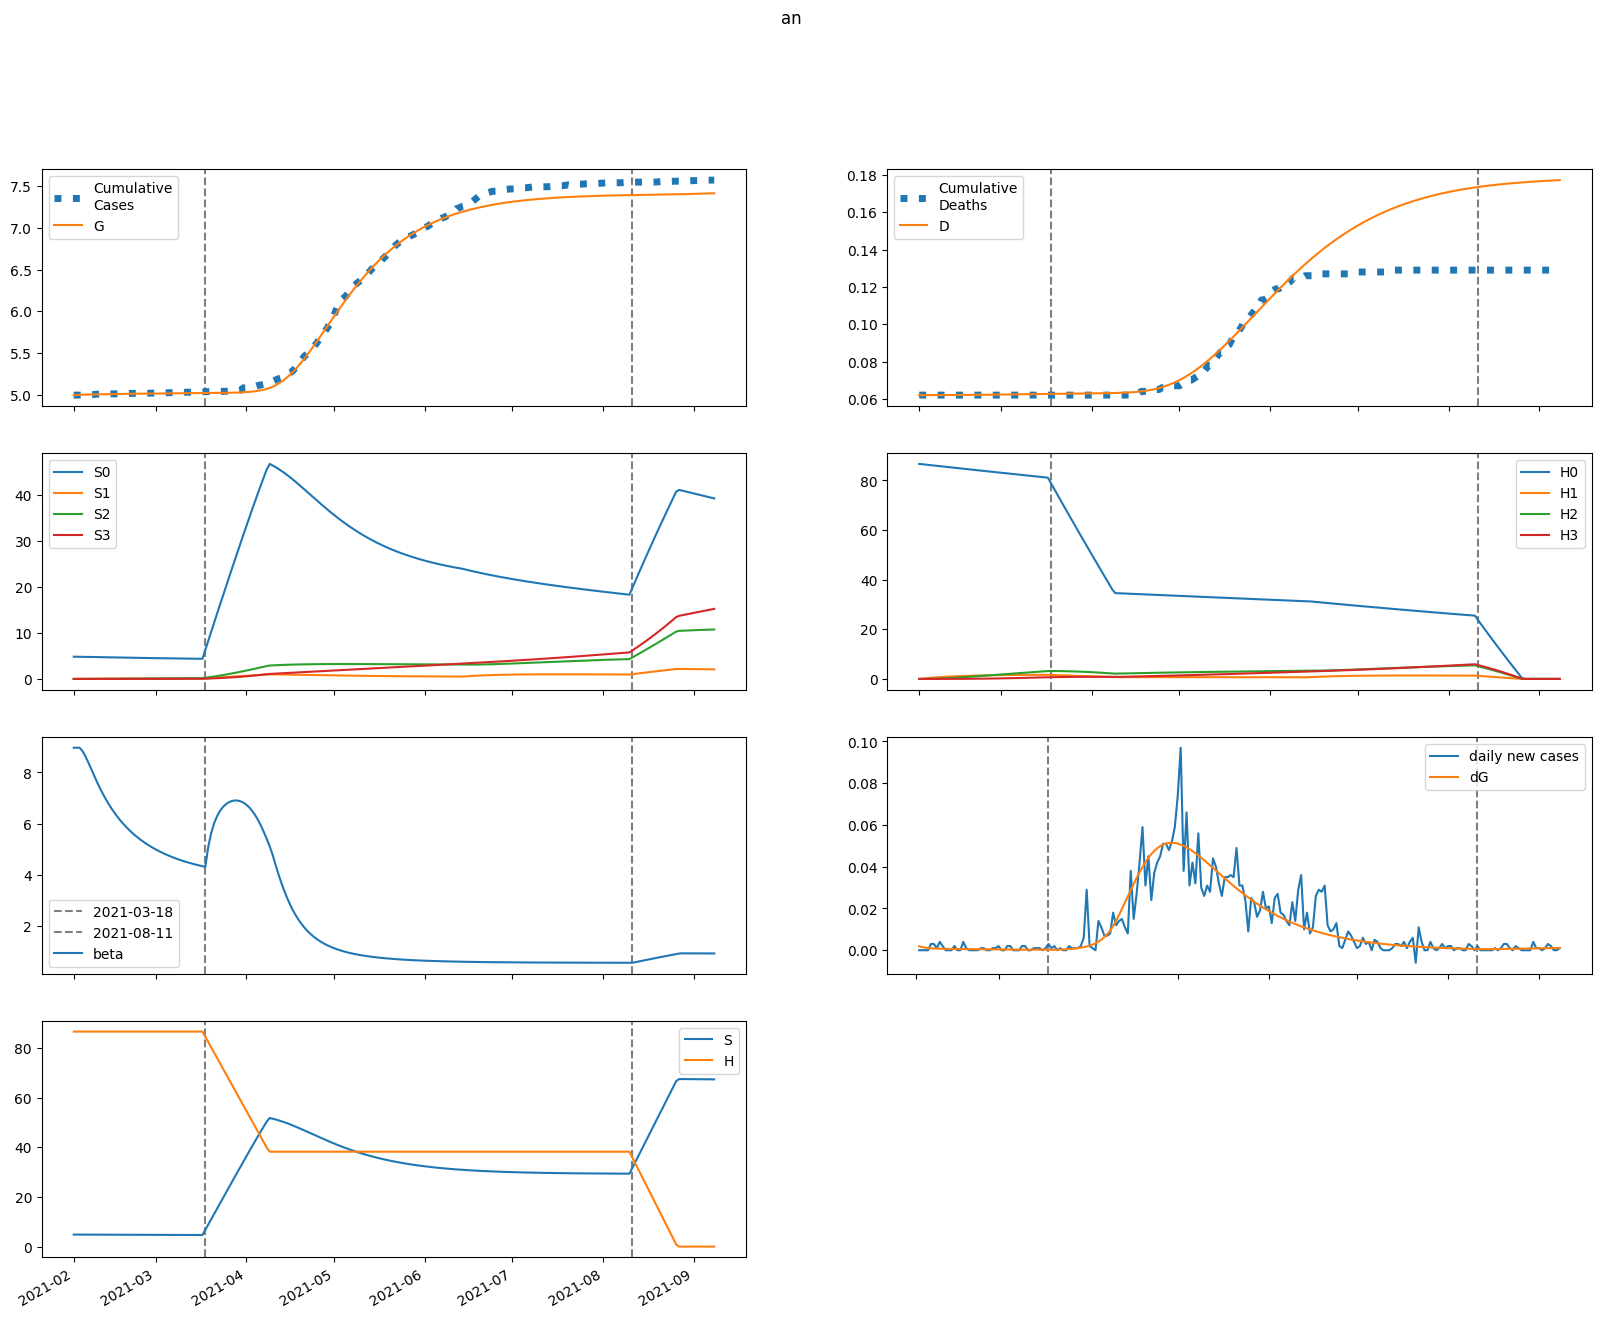

The file beside this chart, header and first rows:
series, 2021-02-01, 2021-02-02, 2021-02-03, 2021-02-04, 2021-02-05, 2021-02-06, 2021-02-07, 2021-02-08, 2021-02-09, 2021-02-10, 2021-02-11, 2021-02-12, 2021-02-13, 2021-02-14, 2021-02-15, 2021-02-16, 2021-02-17, 2021-02-18, 2021-02-19, 2021-02-20, 2021-02-21, 2021-02-22, 2021-02-23
S, 4840, 4840, 4838, 4835, 4830, 4825, 4820, 4814, 4808, 4803, 4797, 4792, 4786, 4781, 4776, 4771, 4766, 4761, 4757, 4752, 4748, 4744, 4740
E, 90.2, 71.17, 58.33, 49.64, 43.72, 39.62, 36.7, 34.55, 32.91, 31.6, 30.51, 29.55, 28.68, 27.88, 27.11, 26.36, 25.64, 24.93, 24.23, 23.54, 22.86, 22.18, 21.52
I, 0.0, 1.908, 3.261, 4.234, 4.946, 5.475, 5.875, 6.182, 6.418, 6.601, 6.742, 6.848, 6.925, 6.978, 7.009, 7.022, 7.018, 6.999, 6.967, 6.922, 6.866, 6.8, 6.726
A, 0.0, 17.12, 29, 37.31, 43.19, 47.38, 50.39, 52.57, 54.13, 55.23, 55.98, 56.44, 56.69, 56.74, 56.64, 56.4, 56.04, 55.58, 55.02, 54.39, 53.69, 52.92, 52.1
IH, 0.0, 0.0, 0.07633, 0.2024, 0.3603, 0.5376, 0.726, 0.9196, 1.114, 1.308, 1.497, 1.682, 1.86, 2.031, 2.194, 2.349, 2.496, 2.635, 2.765, 2.886, 2.998, 3.102, 3.197
IN, 0.0, 0.0, 0.07633, 0.1989, 0.3478, 0.5099, 0.6764, 0.8418, 1.002, 1.156, 1.301, 1.437, 1.563, 1.679, 1.786, 1.882, 1.969, 2.047, 2.117, 2.178, 2.23, 2.276, 2.313
D, 62.0, 62.0, 62.0, 62, 62, 62, 62.01, 62.01, 62.02, 62.02, 62.03, 62.04, 62.05, 62.06, 62.07, 62.08, 62.09, 62.11, 62.12, 62.14, 62.15, 62.17, 62.19
R, 0.0, 0.0, 1.628, 4.397, 7.975, 12.14, 16.72, 21.62, 26.75, 32.06, 37.5, 43.03, 48.63, 54.28, 59.95, 65.63, 71.31, 76.96, 82.59, 88.19, 93.73, 99.22, 104.6
G, 4994, 4996, 4997, 4999, 5000, 5001, 5001, 5002, 5003, 5004, 5004, 5005, 5006, 5006, 5007, 5007, 5008, 5008, 5009, 5010, 5010, 5010, 5011
H, 86653, 86653, 86653, 86653, 86653, 86653, 86653, 86653, 86653, 86653, 86653, 86653, 86653, 86653, 86653, 86653, 86653, 86653, 86653, 86653, 86653, 86653, 86653
S0, 4840, 4833, 4824, 4813, 4801, 4789, 4776, 4764, 4751, 4738, 4726, 4713, 4701, 4689, 4677, 4665, 4653, 4641, 4630, 4619, 4607, 4596, 4586
E0, 90.2, 71.17, 58.32, 49.63, 43.69, 39.57, 36.62, 34.45, 32.78, 31.44, 30.31, 29.33, 28.44, 27.61, 26.82, 26.06, 25.32, 24.59, 23.88, 23.18, 22.49, 21.8, 21.13
I0, 0.0, 1.908, 3.261, 4.234, 4.946, 5.474, 5.873, 6.178, 6.413, 6.593, 6.731, 6.834, 6.908, 6.957, 6.984, 6.993, 6.985, 6.961, 6.925, 6.876, 6.816, 6.747, 6.668
A0, 0.0, 17.12, 29, 37.31, 43.18, 47.37, 50.38, 52.54, 54.08, 55.16, 55.88, 56.32, 56.53, 56.56, 56.42, 56.15, 55.75, 55.26, 54.67, 54, 53.27, 52.47, 51.62
IH0, 0.0, 0.0, 0.07633, 0.2024, 0.3603, 0.5376, 0.7259, 0.9195, 1.114, 1.307, 1.496, 1.68, 1.858, 2.028, 2.191, 2.346, 2.492, 2.629, 2.758, 2.878, 2.989, 3.091, 3.185
IN0, 0.0, 0.0, 0.07633, 0.1989, 0.3478, 0.5099, 0.6764, 0.8417, 1.002, 1.156, 1.3, 1.436, 1.561, 1.677, 1.783, 1.879, 1.965, 2.042, 2.111, 2.17, 2.222, 2.266, 2.303
D0, 62.0, 62.0, 62.0, 62, 62, 62, 62.01, 62.01, 62.02, 62.02, 62.03, 62.04, 62.05, 62.06, 62.07, 62.08, 62.09, 62.11, 62.12, 62.14, 62.15, 62.17, 62.19
R0, 0.0, 0.0, 1.628, 4.397, 7.975, 12.14, 16.72, 21.62, 26.75, 32.05, 37.48, 43, 48.59, 54.22, 59.88, 65.54, 71.19, 76.82, 82.42, 87.98, 93.48, 98.93, 104.3
G0, 4994, 4996, 4997, 4999, 5000, 5001, 5001, 5002, 5003, 5004, 5004, 5005, 5006, 5006, 5007, 5007, 5008, 5008, 5009, 5009, 5010, 5010, 5011
H0, 86653, 86523, 86393, 86264, 86134, 86005, 85876, 85747, 85619, 85490, 85362, 85234, 85106, 84978, 84851, 84724, 84597, 84470, 84343, 84217, 84090, 83964, 83838
S1, 0.0, 7.261, 13.99, 20.21, 25.96, 31.27, 36.18, 40.71, 44.9, 48.76, 52.32, 55.61, 58.64, 61.44, 64.01, 66.39, 68.57, 70.58, 72.43, 74.13, 75.7, 77.13, 78.45
E1, 0.0, 0.0, 0.003253, 0.01304, 0.02932, 0.05065, 0.07524, 0.1014, 0.1279, 0.1536, 0.1779, 0.2003, 0.2205, 0.2385, 0.2541, 0.2675, 0.2788, 0.288, 0.2953, 0.3008, 0.3047, 0.3072, 0.3084
I1, 0.0, 0.0, 0.0, 6.881023141761986e-05, 0.0003391, 0.0009322, 0.001929, 0.003366, 0.005243, 0.007529, 0.01018, 0.01312, 0.01631, 0.01967, 0.02314, 0.02667, 0.03019, 0.03368, 0.03707, 0.04036, 0.04349, 0.04646, 0.04924
A1, 0.0, 0.0, 0.0, 0.0006173, 0.003033, 0.008309, 0.01713, 0.02978, 0.0462, 0.06608, 0.08895, 0.1142, 0.1414, 0.1698, 0.1989, 0.2282, 0.2573, 0.2858, 0.3132, 0.3395, 0.3643, 0.3875, 0.409
IH1, 0.0, 0.0, 0.0, 0.0, 2.7524092567047947e-06, 1.616020576969682e-05, 5.252720405518855e-05, 0.0001267, 0.0002541, 0.0004494, 0.0007249, 0.001091, 0.001553, 0.002117, 0.002784, 0.003551, 0.004415, 0.005371, 0.006412, 0.00753, 0.008715, 0.009958, 0.01125
IN1, 0.0, 0.0, 0.0, 0.0, 2.7524134842441288e-06, 1.6033849904579884e-05, 5.167188971128463e-05, 0.0001235, 0.0002455, 0.0004299, 0.0006868, 0.001023, 0.001443, 0.001947, 0.002533, 0.003198, 0.003936, 0.004739, 0.005598, 0.006505, 0.00745, 0.008423, 0.009415
D1, 0.0, 0.0, 0.0, 0.0, 0.0, 1.5183946873205082e-08, 1.0433337306024836e-07, 3.9410506083855595e-07, 1.0930498613962652e-06, 2.495023268247891e-06, 4.974023914119389e-06, 8.9730942737029e-06, 1.4989712574696265e-05, 2.3559619561964418e-05, 3.5240504473365555e-05, 5.059652039999877e-05, 7.018423815430188e-05, 9.454037706849157e-05, 0.0001242, 0.0001595, 0.0002011, 0.0002492, 0.0003041
R1, 0.0, 0.0, 0.0, 0.0, 5.8692950108558655e-05, 0.0003475, 0.00114, 0.002777, 0.005628, 0.01006, 0.01641, 0.02497, 0.036, 0.04967, 0.06612, 0.08544, 0.1076, 0.1327, 0.1607, 0.1914, 0.2247, 0.2606, 0.2988
G1, 0.0, 0.0, 0.0, 6.881023141761986e-05, 0.0003446, 0.0009648, 0.002036, 0.003628, 0.005774, 0.008479, 0.01173, 0.01549, 0.01973, 0.02439, 0.02944, 0.03481, 0.04047, 0.04637, 0.05246, 0.05871, 0.06508, 0.07152, 0.07802
H1, 0.0, 130, 250.5, 362.2, 465.7, 561.6, 650.5, 732.9, 809.2, 879.8, 945.2, 1006, 1062, 1114, 1161, 1206, 1247, 1285, 1320, 1352, 1382, 1409, 1434
S2, 0.0, 0.0, 0.5184, 1.51, 2.934, 4.75, 6.923, 9.419, 12.21, 15.26, 18.55, 22.06, 25.75, 29.62, 33.64, 37.8, 42.07, 46.45, 50.92, 55.46, 60.08, 64.74, 69.46
E2, 0.0, 0.0, 0.0, 0.0001358, 0.000605, 0.001566, 0.003111, 0.005271, 0.008033, 0.01135, 0.01517, 0.0194, 0.02398, 0.02883, 0.03388, 0.03906, 0.04431, 0.04957, 0.05478, 0.05992, 0.06492, 0.06977, 0.07442
I2, 0.0, 0.0, 0.0, 0.0, 2.873733855179692e-06, 1.5442613887880433e-05, 4.733249348287453e-05, 0.0001094, 0.0002121, 0.0003651, 0.0005761, 0.0008508, 0.001193, 0.001605, 0.002087, 0.002637, 0.003252, 0.003929, 0.004664, 0.00545, 0.006281, 0.007152, 0.008056
A2, 0.0, 0.0, 0.0, 0.0, 2.5781073243412755e-05, 0.0001382, 0.0004222, 0.0009724, 0.00188, 0.003226, 0.005074, 0.00747, 0.01044, 0.014, 0.01814, 0.02285, 0.02809, 0.03383, 0.04002, 0.04661, 0.05355, 0.06078, 0.06825
IH2, 0.0, 0.0, 0.0, 0.0, 0.0, 1.1494935420718768e-07, 7.261042729929442e-07, 2.578031711883852e-06, 6.805269760589906e-06, 1.4902308005811218e-05, 2.8657253772766683e-05, 5.0067120090856e-05, 8.124784961315373e-05, 0.0001243, 0.0001815, 0.0002546, 0.0003456, 0.000456, 0.0005872, 0.0007403, 0.0009161, 0.001115, 0.001338
IN2, 0.0, 0.0, 0.0, 0.0, 0.0, 1.1494953076266e-07, 7.208273293122435e-07, 2.5399606131475713e-06, 6.652748979525091e-06, 1.4453020933661565e-05, 2.756995934451399e-05, 4.777590245791869e-05, 7.689354088083908e-05, 0.0001167, 0.0001689, 0.000235, 0.0003163, 0.0004138, 0.0005284, 0.0006606, 0.0008106, 0.0009785, 0.001164
D2, 0.0, 0.0, 0.0, 0.0, 0.0, 0.0, 6.341298566481203e-10, 4.639758263352227e-09, 1.886173359471944e-08, 5.640369951091269e-08, 1.3861380416637932e-07, 2.9670447246277446e-07, 5.729048557095862e-07, 1.0211169190439586e-06, 1.7070933893524322e-06, 2.7081836842863804e-06, 4.112708274200418e-06, 6.019027321526673e-06, 8.534369229804097e-06, 1.1773481187107584e-05, 1.585715839772609e-05, 2.091070241774748e-05, 2.706235244496546e-05
R2, 0.0, 0.0, 0.0, 0.0, 0.0, 2.4512040478931987e-06, 1.5604050008135343e-05, 5.585665791940828e-05, 0.0001487, 0.0003285, 0.0006375, 0.001124, 0.001842, 0.002847, 0.004197, 0.005948, 0.008158, 0.01088, 0.01416, 0.01805, 0.02259, 0.02781, 0.03375
G2, 0.0, 0.0, 0.0, 0.0, 2.873733855179692e-06, 1.567251277285028e-05, 4.879780242763282e-05, 0.0001146, 0.0002261, 0.0003961, 0.0006362, 0.0009571, 0.001368, 0.001875, 0.002485, 0.003202, 0.004028, 0.004966, 0.006014, 0.007173, 0.008441, 0.009814, 0.01129
H2, 0.0, 0.0, 9.284, 27.07, 52.61, 85.25, 124.4, 169.3, 219.7, 274.9, 334.4, 398, 465.1, 535.4, 608.5, 684.2, 762.2, 842.2, 923.9, 1007, 1092, 1177, 1264
S3, 0.0, 0.0, 0.0, 0.00617, 0.02414, 0.05905, 0.1156, 0.1979, 0.31, 0.4552, 0.6367, 0.8573, 1.12, 1.426, 1.778, 2.178, 2.627, 3.127, 3.68, 4.285, 4.944, 5.658, 6.428
E3, 0.0, 0.0, 0.0, 0.0, 1.1620030074787945e-06, 6.034874219662158e-06, 1.8082240242899665e-05, 4.113551058417212e-05, 7.897485302366309e-05, 0.0001351, 0.0002124, 0.0003134, 0.0004399, 0.0005933, 0.0007744, 0.0009833, 0.00122, 0.001484, 0.001774, 0.002089, 0.002427, 0.002787, 0.003167
I3, 0.0, 0.0, 0.0, 0.0, 0.0, 2.458326483602831e-08, 1.5029003348040608e-07, 5.208135945621238e-07, 1.3494088309086946e-06, 2.912243220886138e-06, 5.53658681087339e-06, 9.586730187143422e-06, 1.5449483580302335e-05, 2.3520344236305956e-05, 3.41909216596111e-05, 4.7837907563606417e-05, 6.481369898863438e-05, 8.543867901315746e-05, 0.00011, 0.0001387, 0.0001718, 0.0002094, 0.0002516
A3, 0.0, 0.0, 0.0, 0.0, 0.0, 2.2054337083356288e-07, 1.3449688219082657e-06, 4.649026841350598e-06, 1.2014358247207482e-05, 2.586116208619031e-05, 4.903619226554411e-05, 8.468254435523871e-05, 0.0001361, 0.0002067, 0.0002996, 0.0004181, 0.000565, 0.0007428, 0.0009538, 0.0012, 0.001482, 0.001802, 0.00216
IH3, 0.0, 0.0, 0.0, 0.0, 0.0, 0.0, 9.833305934411325e-10, 6.938903273632498e-09, 2.7376079060737118e-08, 7.979258557883674e-08, 1.9173585608182547e-07, 4.0227451546313875e-07, 7.628227421397578e-07, 1.337337623246381e-06, 2.2019519596759964e-06, 3.444125003048372e-06, 5.161400380392115e-06, 7.4598597150815574e-06, 1.0452355586511807e-05, 1.4256600438259152e-05, 1.8993179953694133e-05, 2.478355090834721e-05, 3.174807496400752e-05
IN3, 0.0, 0.0, 0.0, 0.0, 0.0, 0.0, 9.833321037793032e-10, 6.893762944149646e-09, 2.701700655998154e-08, 7.821353397912292e-08, 1.8665567801415778e-07, 3.8891359723020066e-07, 7.323662179082395e-07, 1.2749898555156461e-06, 2.0846152799130375e-06, 3.237758233620544e-06, 4.81812908097964e-06, 6.914920730768989e-06, 9.620963950604237e-06, 1.3030827754721399e-05, 1.723893082803254e-05, 2.2337718556536578e-05, 2.8415949494101817e-05
D3, 0.0, 0.0, 0.0, 0.0, 0.0, 0.0, 0.0, 5.424643683796753e-12, 4.3703812527779784e-11, 1.9472674962999912e-10, 6.349107002374111e-10, 1.6926411396126848e-09, 3.911829603812698e-09, 8.120019197023684e-09, 1.5497578828988434e-08, 2.7644871783924204e-08, 4.664473924315962e-08, 7.511813177237966e-08, 1.162712100507782e-07, 1.739326975417228e-07, 2.525806904300335e-07, 3.5735850814286154e-07, 4.940794988185873e-07
R3, 0.0, 0.0, 0.0, 0.0, 0.0, 0.0, 2.0968747042420604e-08, 1.4899701558281113e-07, 5.920820175957673e-07, 1.7385677867791625e-06, 4.209540532326997e-06, 8.900859794174479e-06, 1.7012996697852265e-05, 3.0068435443320925e-05, 4.991731274473166e-05, 7.873245770056373e-05, 0.000119, 0.0001735, 0.0002452, 0.0003374, 0.0004536, 0.0005972, 0.0007721
G3, 0.0, 0.0, 0.0, 0.0, 0.0, 2.458326483602831e-08, 1.522566961776265e-07, 5.34803469171244e-07, 1.4050638250803513e-06, 3.075851004435006e-06, 5.9331742310145465e-06, 1.0426244892309368e-05, 1.7055937289425986e-05, 2.6362757581033855e-05, 3.8914963988278295e-05, 5.529722572565259e-05, 7.610005269481798e-05, 0.0001019, 0.0001333, 0.0001708, 0.000215, 0.0002664, 0.0003253
H3, 0.0, 0.0, 0.0, 0.1105, 0.4327, 1.059, 2.074, 3.554, 5.57, 8.185, 11.46, 15.44, 20.18, 25.71, 32.09, 39.33, 47.48, 56.55, 66.58, 77.58, 89.57, 102.6, 116.6
beta, 8.96, 8.96, 8.96, 8.832, 8.626, 8.381, 8.121, 7.862, 7.613, 7.376, 7.154, 6.948, 6.756, 6.578, 6.414, 6.261, 6.118, 5.986, 5.863, 5.749, 5.642, 5.542, 5.449
